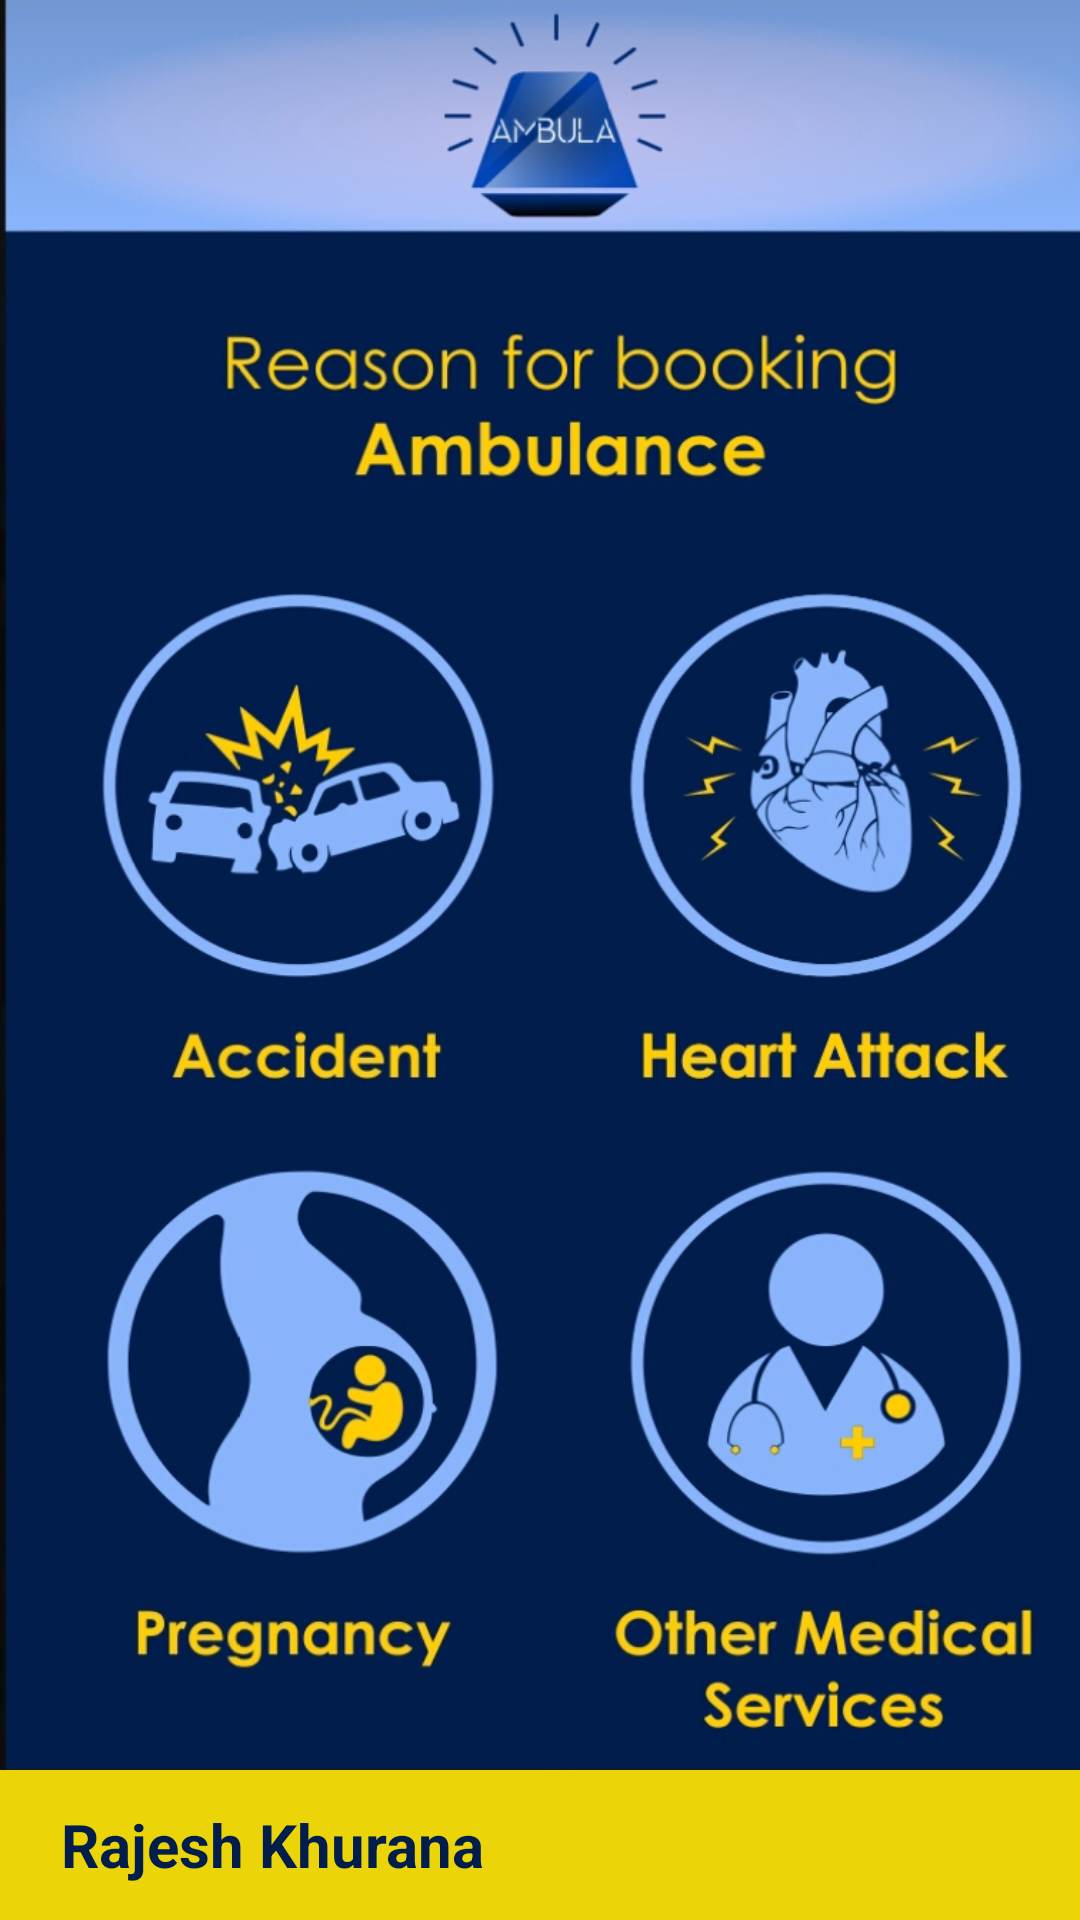

This screen was rendered from an Android layout file. Write that file and the resources it references.
<!-- AndroidManifest.xml: application theme AppTheme -->
<!-- res/layout/activity_user_dashboard.xml -->
<?xml version="1.0" encoding="utf-8"?>
<RelativeLayout xmlns:android="http://schemas.android.com/apk/res/android"
    xmlns:tools="http://schemas.android.com/tools"
    android:layout_width="match_parent"
    android:layout_height="match_parent">

    <ImageView
        android:id="@+id/imgAccident"
        android:layout_width="match_parent"
        android:layout_height="match_parent"
        android:layout_above="@+id/layBottom"
        android:background="@drawable/dashboard_sample" />

    <LinearLayout
        android:layout_width="match_parent"
        android:layout_height="wrap_content"
        android:layout_above="@+id/layBottom"
        android:orientation="vertical">

        <LinearLayout
            android:layout_width="match_parent"
            android:layout_height="wrap_content"
            android:weightSum="2">

            <ImageView
                android:layout_width="0dp"
                android:layout_weight="1"
                android:layout_height="200dp">

            </ImageView>

            <ImageView
                android:layout_width="0dp"
                android:layout_weight="1"
                android:layout_height="200dp">
                </ImageView>
        </LinearLayout>

        <LinearLayout
            android:layout_width="match_parent"
            android:layout_height="wrap_content"
            android:weightSum="2">

            <ImageView
                android:layout_width="0dp"
                android:layout_weight="1"
                android:layout_height="200dp">

            </ImageView>

            <ImageView
                android:layout_width="0dp"
                android:layout_weight="1"
                android:layout_height="200dp">
                </ImageView>
        </LinearLayout>

    </LinearLayout>

    <LinearLayout
        android:id="@+id/layBottom"
        android:layout_width="match_parent"
        android:layout_height="50dp"
        android:orientation="horizontal"
        android:layout_alignParentBottom="true"
        android:background="@color/coloryellow">
        <TextView
            android:id="@+id/txtuname"
            android:layout_width="wrap_content"
            android:layout_height="match_parent"
            android:text="Rajesh Khurana"
            android:gravity="center"
            android:textSize="20sp"
            android:paddingLeft="20dp"
            android:textColor="@color/colorbluedark"
            android:textStyle="bold"
            android:paddingRight="20dp"
            android:layout_gravity="center_vertical"
            />

        <TextView
            android:layout_width="wrap_content"
            android:layout_height="match_parent"
            android:text="| 25 | Chandiwali, Powai"
            android:gravity="center"
            android:visibility="gone"
            android:textSize="17sp"
            android:textColor="@color/colorbluedark"

            android:paddingRight="20dp"
            android:layout_gravity="center_vertical"
            />



    </LinearLayout>

    <ImageView
        android:id="@+id/imgHistory"
        android:layout_width="wrap_content"
        android:layout_height="75dp"
        android:padding="15dp"

        android:src="@drawable/ic_history_black_36dp"
        android:layout_alignParentRight="true"
        android:layout_weight="1"/>

    <ImageView
        android:id="@+id/imgLogout"
        android:layout_width="wrap_content"
        android:layout_height="75dp"
        android:padding="15dp"

        android:src="@drawable/ic_power_settings_new_black_36dp"
        android:layout_weight="1"/>
</RelativeLayout>
<!-- resources referenced by this layout -->
<resources>
  <color name="colorbluedark">#011D4C</color>
  <color name="coloryellow">#EBD408</color>
  <!-- drawable dashboard_sample: jpeg bitmap (drawable-hdpi, 333225 bytes) -->
  <style name="AppTheme" parent="Theme.AppCompat.Light.NoActionBar">
          
          <item name="colorPrimary">@color/colorPrimary</item>
          <item name="colorPrimaryDark">@color/colorPrimaryDark</item>
          <item name="colorAccent">@color/colorAccent</item>
      </style>
  <color name="colorPrimary">#3F51B5</color>
  <color name="colorPrimaryDark">#303F9F</color>
  <color name="colorAccent">#FF4081</color>
</resources>
